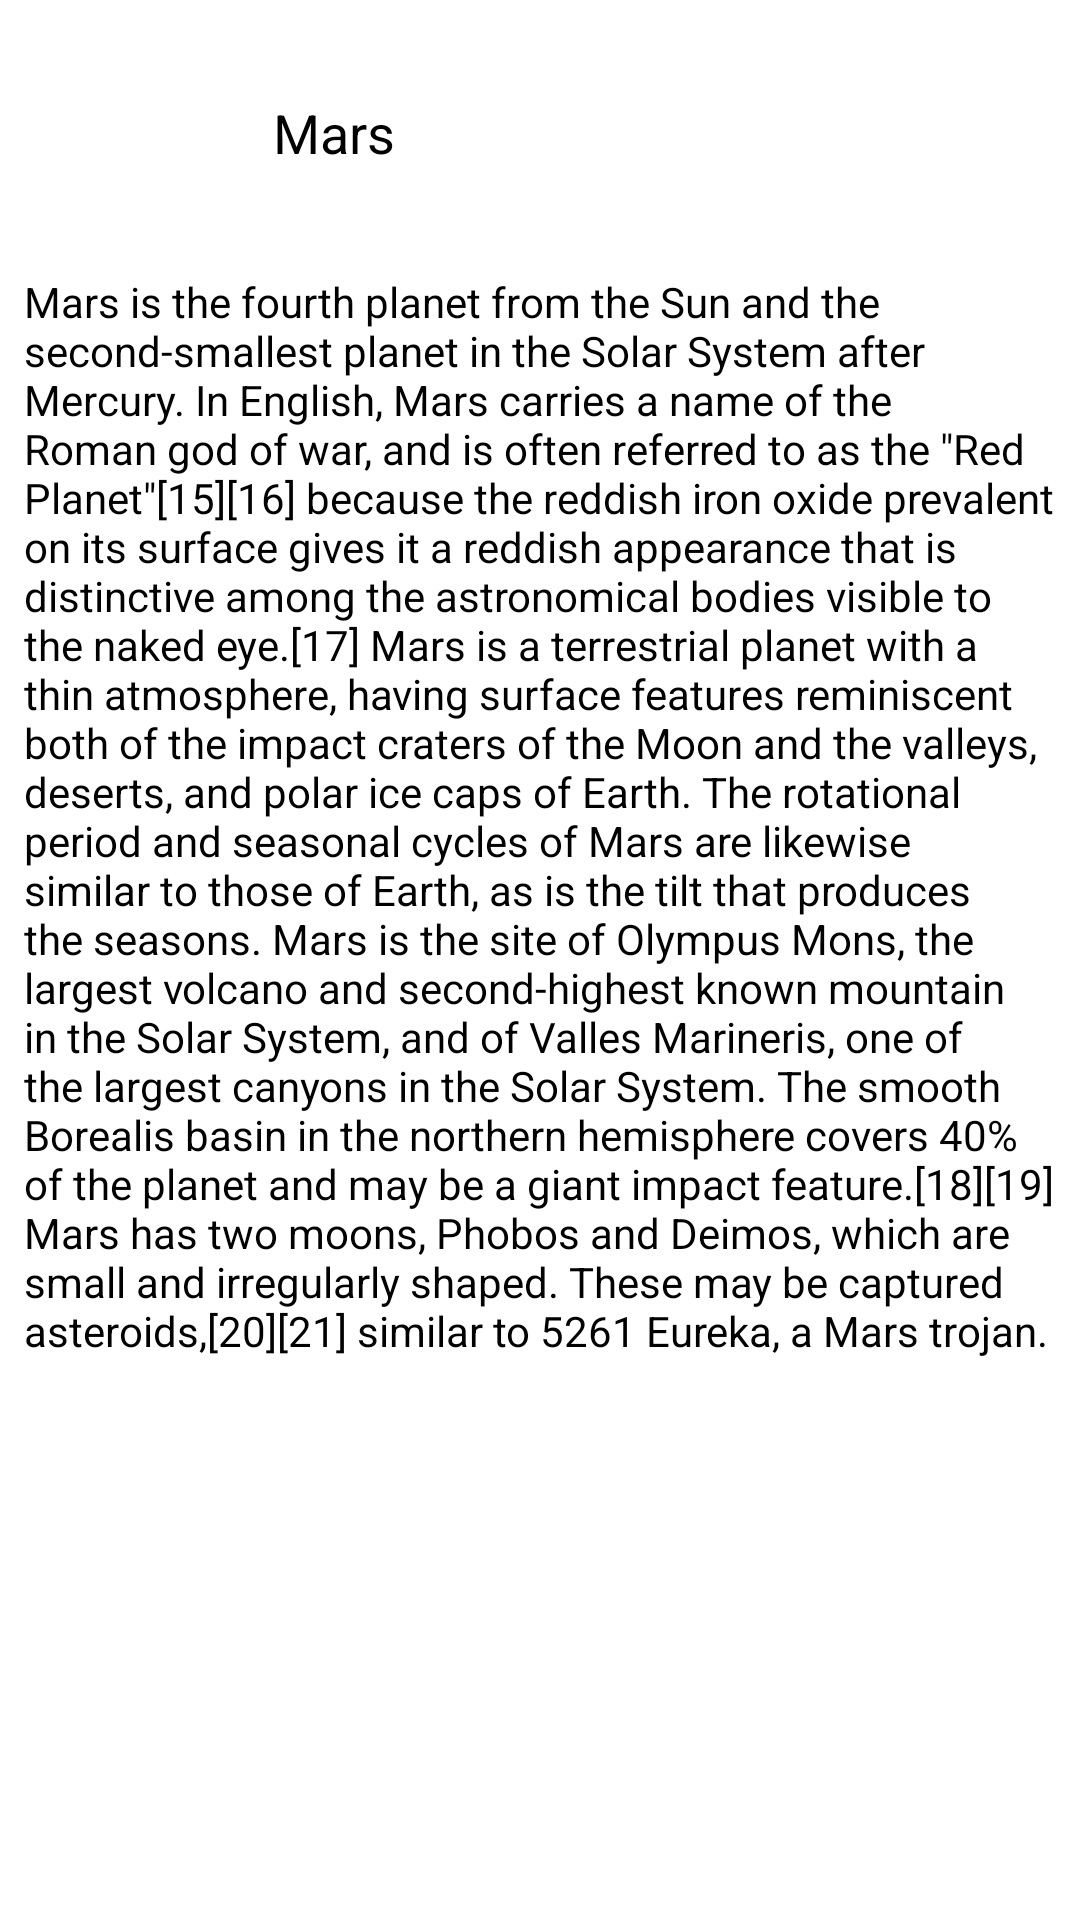

Produce the Android XML layout that renders to this screen, including the resource entries it uses.
<!-- AndroidManifest.xml: application theme Theme.UdemyKotlin -->
<!-- res/layout/activity_first_constraint_set.xml -->
<?xml version="1.0" encoding="utf-8"?>
<androidx.constraintlayout.widget.ConstraintLayout xmlns:android="http://schemas.android.com/apk/res/android"
    xmlns:app="http://schemas.android.com/apk/res-auto"
    xmlns:tools="http://schemas.android.com/tools"
    android:id="@+id/start_animation"
    android:layout_width="match_parent"
    android:layout_height="match_parent"
    tools:context=".animation.FirstConstraintSet">

    <ImageView
        android:id="@+id/imageView"
        android:layout_width="75dp"
        android:layout_height="75dp"
        android:layout_marginStart="8dp"
        android:layout_marginTop="8dp"
        android:onClick="toggledMode"
        android:src="@drawable/mars"
        app:layout_constraintStart_toStartOf="parent"
        app:layout_constraintTop_toTopOf="parent" />

    <TextView
        android:id="@+id/textView"
        android:layout_width="wrap_content"
        android:layout_height="wrap_content"
        android:layout_marginStart="8dp"
        android:layout_marginTop="32dp"
        android:text="@string/mars_text_view"
        android:textColor="@android:color/black"
        android:textSize="18sp"
        app:layout_constraintStart_toEndOf="@+id/imageView"
        app:layout_constraintTop_toTopOf="parent" />

    <TextView
        android:id="@+id/textView3"
        android:layout_width="0dp"
        android:layout_height="0dp"
        android:layout_marginStart="8dp"
        android:layout_marginLeft="8dp"
        android:layout_marginTop="8dp"
        android:layout_marginEnd="8dp"
        android:layout_marginRight="8dp"
        android:layout_marginBottom="8dp"
        android:text="@string/mars_text_description"
        android:textColor="@android:color/black"
        app:layout_constraintBottom_toBottomOf="parent"
        app:layout_constraintEnd_toEndOf="parent"
        app:layout_constraintStart_toStartOf="parent"
        app:layout_constraintTop_toBottomOf="@+id/imageView" />
</androidx.constraintlayout.widget.ConstraintLayout>
<!-- resources referenced by this layout -->
<resources>
  <string name="mars_text_description">Mars is the fourth planet from the Sun and the second-smallest planet in the Solar System after Mercury. In English, Mars carries a name of the Roman god of war, and is often referred to as the \"Red Planet\"[15][16] because the reddish iron oxide prevalent on its surface gives it a reddish appearance that is distinctive among the astronomical bodies visible to the naked eye.[17] Mars is a terrestrial planet with a thin atmosphere, having surface features reminiscent both of the impact craters of the Moon and the valleys, deserts, and polar ice caps of Earth. The rotational period and seasonal cycles of Mars are likewise similar to those of Earth, as is the tilt that produces the seasons. Mars is the site of Olympus Mons, the largest volcano and second-highest known mountain in the Solar System, and of Valles Marineris, one of the largest canyons in the Solar System. The smooth Borealis basin in the northern hemisphere covers 40% of the planet and may be a giant impact feature.[18][19] Mars has two moons, Phobos and Deimos, which are small and irregularly shaped. These may be captured asteroids,[20][21] similar to 5261 Eureka, a Mars trojan. </string>
  <string name="mars_text_view">Mars</string>
  <style name="Theme.UdemyKotlin" parent="Theme.MaterialComponents.DayNight.DarkActionBar">
          
          <item name="colorPrimary">@color/purple_500</item>
          <item name="colorPrimaryVariant">@color/purple_700</item>
          <item name="colorOnPrimary">@color/white</item>
          
          <item name="colorSecondary">@color/teal_200</item>
          <item name="colorSecondaryVariant">@color/teal_700</item>
          <item name="colorOnSecondary">@color/black</item>
          
  
          <item name="android:statusBarColor" tools:targetApi="l">?attr/colorPrimaryVariant</item>
          
      </style>
  <color name="purple_500">#FF6200EE</color>
  <color name="purple_700">#FF3700B3</color>
  <color name="white">#FFFFFFFF</color>
  <color name="teal_200">#FF03DAC5</color>
  <color name="teal_700">#FF018786</color>
  <color name="black">#FF000000</color>
</resources>
